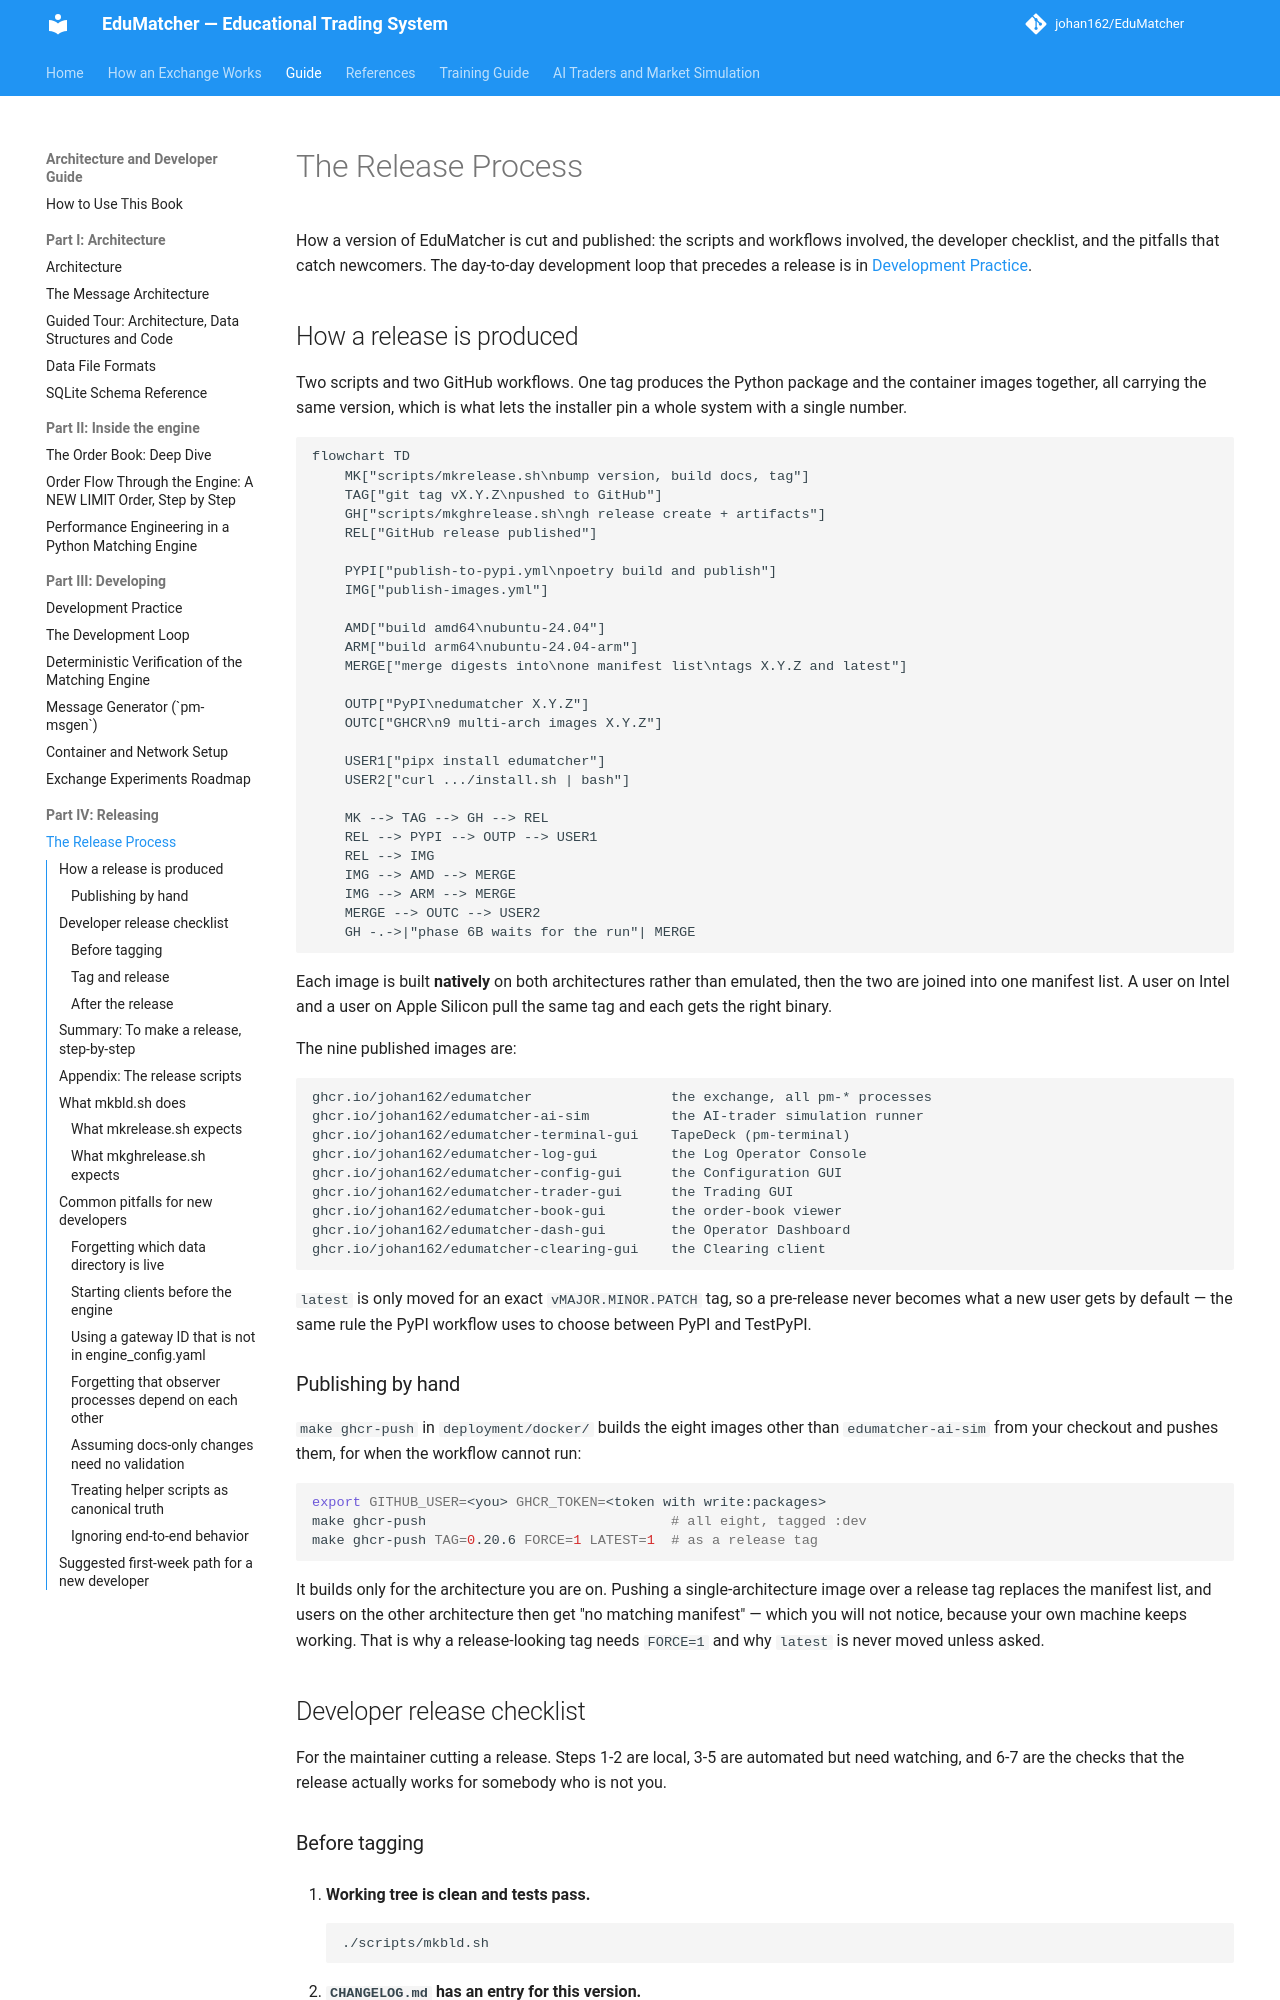

repository: johan162/EduMatcher · page: books/architecture-and-development/part-5-releasing/010-release-process/index.html · generator: mkdocs

# The Release Process

How a version of EduMatcher is cut and published: the scripts and workflows
involved, the developer checklist, and the pitfalls that catch newcomers. The
day-to-day development loop that precedes a release is in
[Development Practice](../part-4-developing/010-development-practice.md).

## How a release is produced

Two scripts and two GitHub workflows. One tag produces the Python package and
the container images together, all carrying the same version, which is what
lets the installer pin a whole system with a single number.

```mermaid
flowchart TD
    MK["scripts/mkrelease.sh\nbump version, build docs, tag"]
    TAG["git tag vX.Y.Z\npushed to GitHub"]
    GH["scripts/mkghrelease.sh\ngh release create + artifacts"]
    REL["GitHub release published"]

    PYPI["publish-to-pypi.yml\npoetry build and publish"]
    IMG["publish-images.yml"]

    AMD["build amd64\nubuntu-24.04"]
    ARM["build arm64\nubuntu-24.04-arm"]
    MERGE["merge digests into\none manifest list\ntags X.Y.Z and latest"]

    OUTP["PyPI\nedumatcher X.Y.Z"]
    OUTC["GHCR\n9 multi-arch images X.Y.Z"]

    USER1["pipx install edumatcher"]
    USER2["curl .../install.sh | bash"]

    MK --> TAG --> GH --> REL
    REL --> PYPI --> OUTP --> USER1
    REL --> IMG
    IMG --> AMD --> MERGE
    IMG --> ARM --> MERGE
    MERGE --> OUTC --> USER2
    GH -.->|"phase 6B waits for the run"| MERGE
```

Each image is built **natively** on both architectures rather than emulated,
then the two are joined into one manifest list. A user on Intel and a user on
Apple Silicon pull the same tag and each gets the right binary.

The nine published images are:

```text
ghcr.io/johan162/edumatcher                 the exchange, all pm-* processes
ghcr.io/johan162/edumatcher-ai-sim          the AI-trader simulation runner
ghcr.io/johan162/edumatcher-terminal-gui    TapeDeck (pm-terminal)
ghcr.io/johan162/edumatcher-log-gui         the Log Operator Console
ghcr.io/johan162/edumatcher-config-gui      the Configuration GUI
ghcr.io/johan162/edumatcher-trader-gui      the Trading GUI
ghcr.io/johan162/edumatcher-book-gui        the order-book viewer
ghcr.io/johan162/edumatcher-dash-gui        the Operator Dashboard
ghcr.io/johan162/edumatcher-clearing-gui    the Clearing client
```

`latest` is only moved for an exact `vMAJOR.MINOR.PATCH` tag, so a pre-release
never becomes what a new user gets by default — the same rule the PyPI workflow
uses to choose between PyPI and TestPyPI.
